Run: headless pygame with SDL's dummy video driver; simulated clock (each Clock.tick advances the game by its frame time, no real sleeping); random seed 0; keys injected as events and as key.get_pressed() state; mouse plan: one left click at the window centre at the start of phase 2, then a move to the lower-right quarter at the start of phase 3.
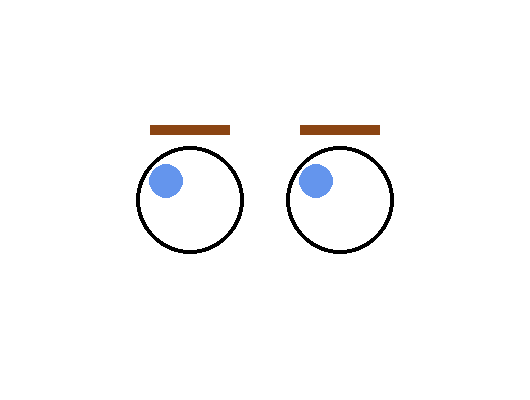
Frame 1 of 4 · flips 1–60 · no input
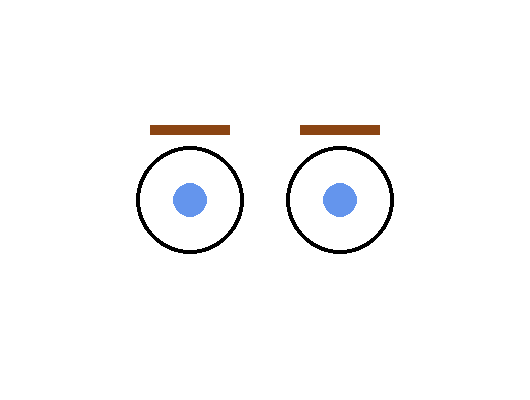
Frame 2 of 4 · flips 61–180 · clicked the window centre · tapped SPACE, RETURN · held RIGHT (→), D
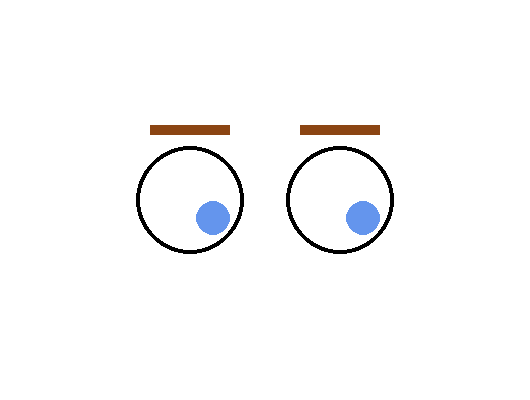
Frame 3 of 4 · flips 181–300 · moved the mouse to the lower-right quarter · held DOWN (↓), S
Frame 4 of 4 · flips 301–420 · held LEFT (←), A, UP (↑), W · screen unchanged from frame 3, image omitted

The pygame program that drew these frames:

import math

import pygame

pygame.init()

WIDTH = 530
HEIGHT = 400
screen = pygame.display.set_mode((WIDTH, HEIGHT))
pygame.display.set_caption("Eye Tracking")

# Colors
WHITE = (255, 255, 255)
BLACK = (0, 0, 0)
LIGHT_BLUE = (100, 149, 237)  # Lighter blue for pupils
BROWN = (139, 69, 19)  # Brown for eyebrows

CENTER_X = 265
CENTER_Y = 200


def update():
    pass


def draw():
    screen.fill(WHITE)

    def draw_eye(eye_x, eye_y):
        mouse_x, mouse_y = pygame.mouse.get_pos()

        distance_x = mouse_x - CENTER_X
        distance_y = mouse_y - CENTER_Y
        distance = min(math.sqrt(distance_x**2 + distance_y**2), 30)
        angle = math.atan2(distance_y, distance_x)

        pupil_x = eye_x + (math.cos(angle) * distance)
        pupil_y = eye_y + (math.sin(angle) * distance)

        pygame.draw.circle(screen, BLACK, (eye_x, eye_y), 54)  # Black border
        pygame.draw.circle(screen, WHITE, (eye_x, eye_y), 50)  # White eye
        pygame.draw.circle(
            screen, LIGHT_BLUE, (int(pupil_x), int(pupil_y)), 17
        )  # Draw pupil

    def draw_eyebrow(eye_x, eye_y):
        eyebrow_width = 80
        eyebrow_height = 10
        eyebrow_x = eye_x - eyebrow_width // 2
        eyebrow_y = eye_y - 75  # Position above the eye
        pygame.draw.rect(
            screen, BROWN, (eyebrow_x, eyebrow_y, eyebrow_width, eyebrow_height)
        )

    LEFT_EYE = (190, 200)
    RIGHT_EYE = (340, 200)

    draw_eyebrow(LEFT_EYE[0], LEFT_EYE[1])
    draw_eyebrow(RIGHT_EYE[0], RIGHT_EYE[1])

    draw_eye(LEFT_EYE[0], LEFT_EYE[1])
    draw_eye(RIGHT_EYE[0], RIGHT_EYE[1])


# Main loop
running = True
while running:
    for event in pygame.event.get():
        if event.type == pygame.QUIT:
            running = False

    draw()
    pygame.display.flip()

# Quit Pygame
pygame.quit()
